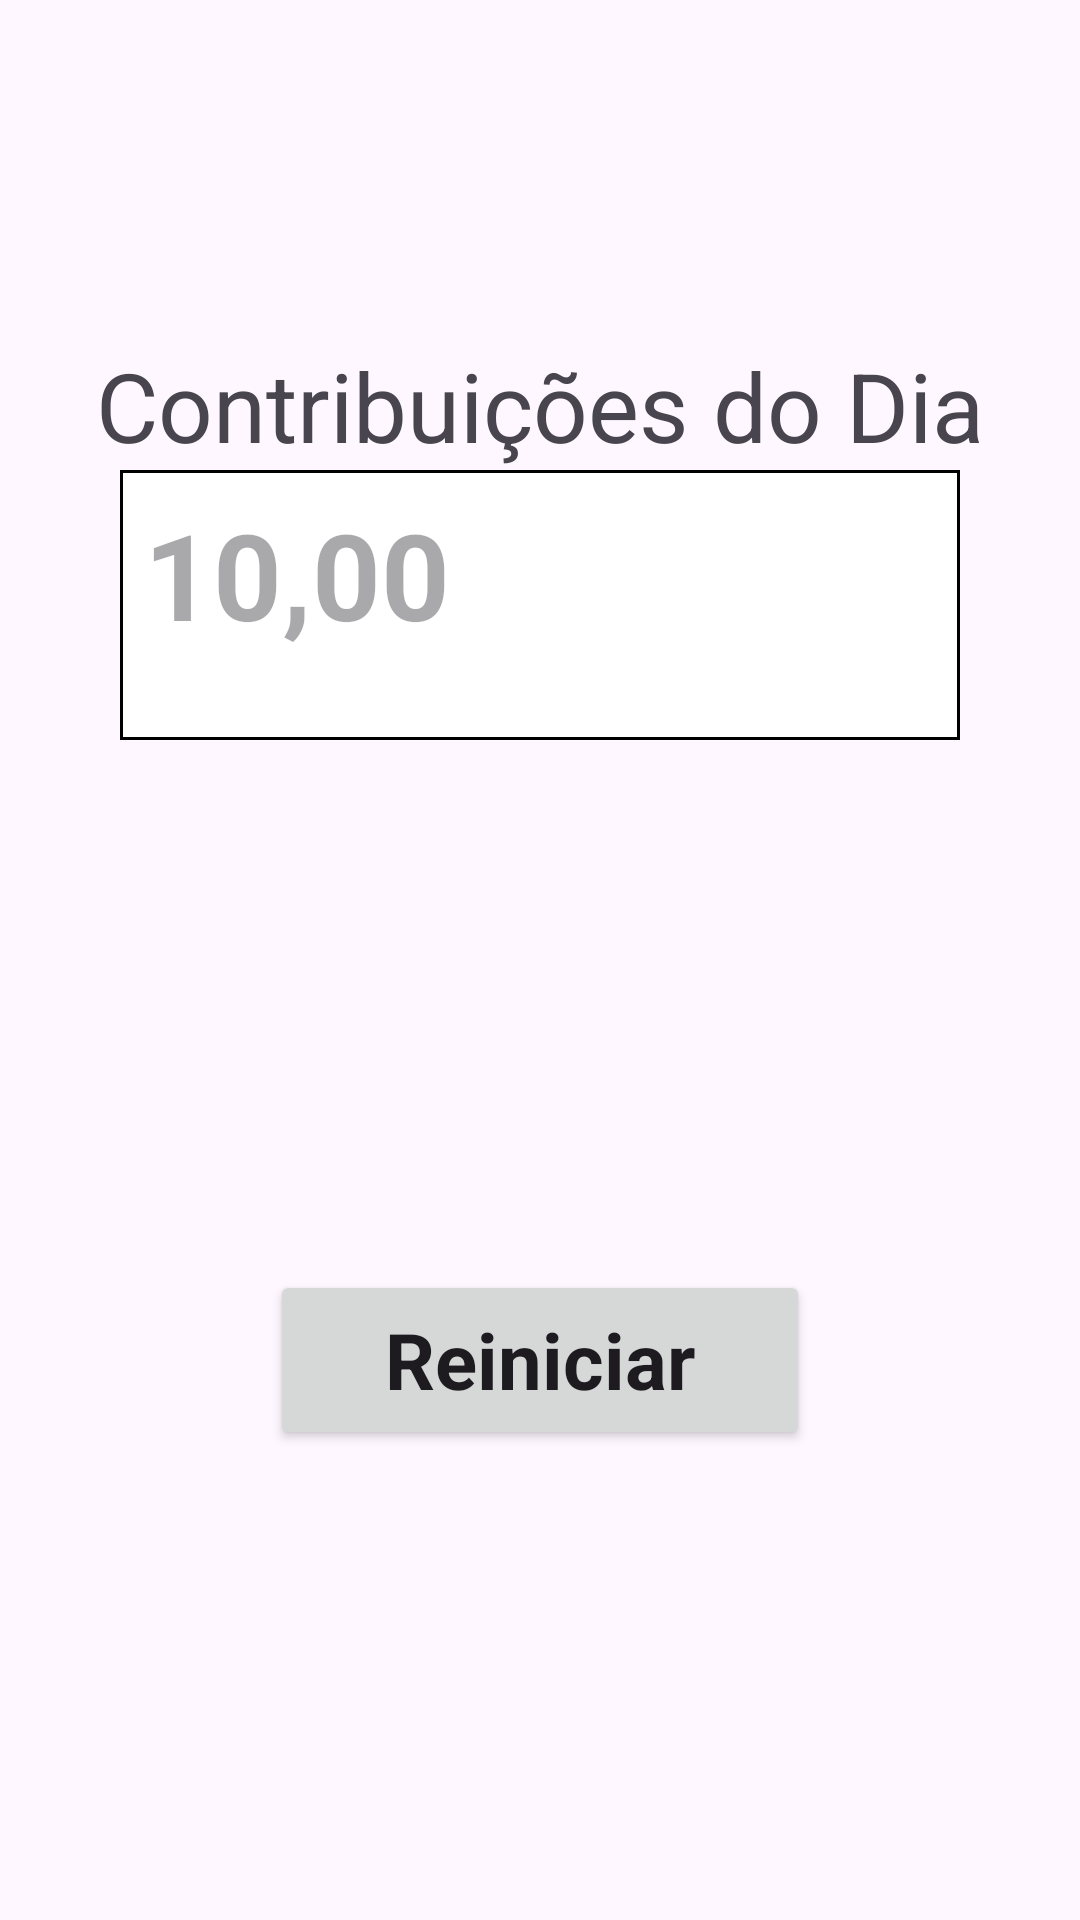

Here is an Android app screen rendered from its layout file. Give the layout XML and the strings, colors and styles it references.
<!-- AndroidManifest.xml: application theme Theme.IDizimo -->
<!-- res/layout/activity_total_donate.xml -->
<?xml version="1.0" encoding="utf-8"?>
<androidx.constraintlayout.widget.ConstraintLayout xmlns:android="http://schemas.android.com/apk/res/android"
    xmlns:app="http://schemas.android.com/apk/res-auto"
    xmlns:tools="http://schemas.android.com/tools"
    android:layout_width="match_parent"
    android:layout_height="match_parent"
    tools:context=".TotalDonateActivity">

    <TextView
        android:id="@+id/title_thank"
        android:layout_width="wrap_content"
        android:layout_height="wrap_content"
        android:text="Contribuições do Dia"
        android:textSize="32sp"
        app:layout_constraintBottom_toTopOf="@id/input_total_donate"
        app:layout_constraintEnd_toEndOf="parent"
        app:layout_constraintStart_toStartOf="parent"
        tools:layout_editor_absoluteY="168dp" />

    <TextView
        android:id="@+id/input_total_donate"
        android:layout_width="280dp"
        android:layout_height="90dp"
        android:background="@drawable/border_input"
        android:hint="10,00"
        android:text=""
        android:textSize="40sp"
        android:textStyle="bold"
        app:layout_constraintBottom_toTopOf="@id/btn_restart"
        app:layout_constraintEnd_toEndOf="@id/title_thank"
        app:layout_constraintStart_toStartOf="@id/title_thank"
        app:layout_constraintTop_toTopOf="parent"
        tools:ignore="RtlSymmetry" />

    <Button
        android:id="@+id/btn_restart"
        style="@style/btnStyle"
        android:text="Reiniciar"
        app:cornerRadius="8dp"
        app:layout_constraintBottom_toBottomOf="parent"
        app:layout_constraintEnd_toEndOf="@id/input_total_donate"
        app:layout_constraintStart_toStartOf="@id/input_total_donate"
        app:layout_constraintTop_toBottomOf="@id/input_total_donate" />

</androidx.constraintlayout.widget.ConstraintLayout>
<!-- resources referenced by this layout -->
<resources>
  <!-- drawable border_input (drawable) -->
  <?xml version="1.0" encoding="utf-8"?>
  <shape xmlns:android="http://schemas.android.com/apk/res/android">
  
      <solid android:color="#FFFFFF"/>
      <stroke
          android:width="1dp"
          android:color="@color/black"
          />
      <padding
          android:left="8dp"
          android:top="8dp"
          android:right="8dp"
          android:bottom="8dp" />
  </shape>
  <style name="btnStyle" parent="Base.Theme.IDizimo">
          <item name="android:layout_marginTop">20dp</item>
          <item name="android:color">@color/white</item>
          <item name="android:textSize">26sp</item>
          <item name="android:textStyle">bold</item>
          <item name="android:layout_width">180dp</item>
          <item name="android:layout_height">60sp</item>
      </style>
  <style name="Theme.IDizimo" parent="Base.Theme.IDizimo">
          <item name="colorPrimary">@color/colorBtn</item>
      </style>
  <color name="black">#FF000000</color>
  <style name="Base.Theme.IDizimo" parent="Theme.Material3.DayNight.NoActionBar">
          
           <item name="colorPrimary">@color/colorBtn</item>
  
      </style>
  <color name="white">#FFFFFFFF</color>
  <color name="colorBtn">#D30606</color>
</resources>
